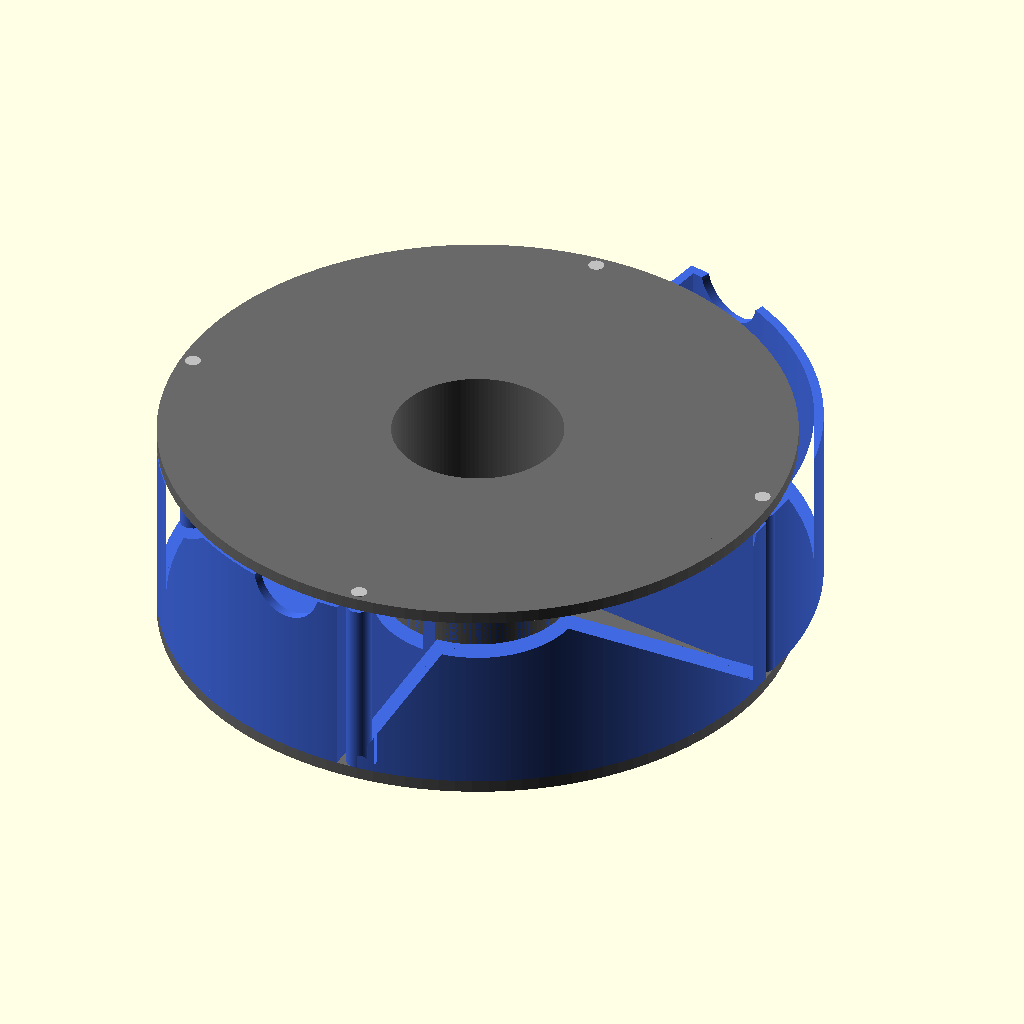
Cell 1: rendered with the file's own defaults.
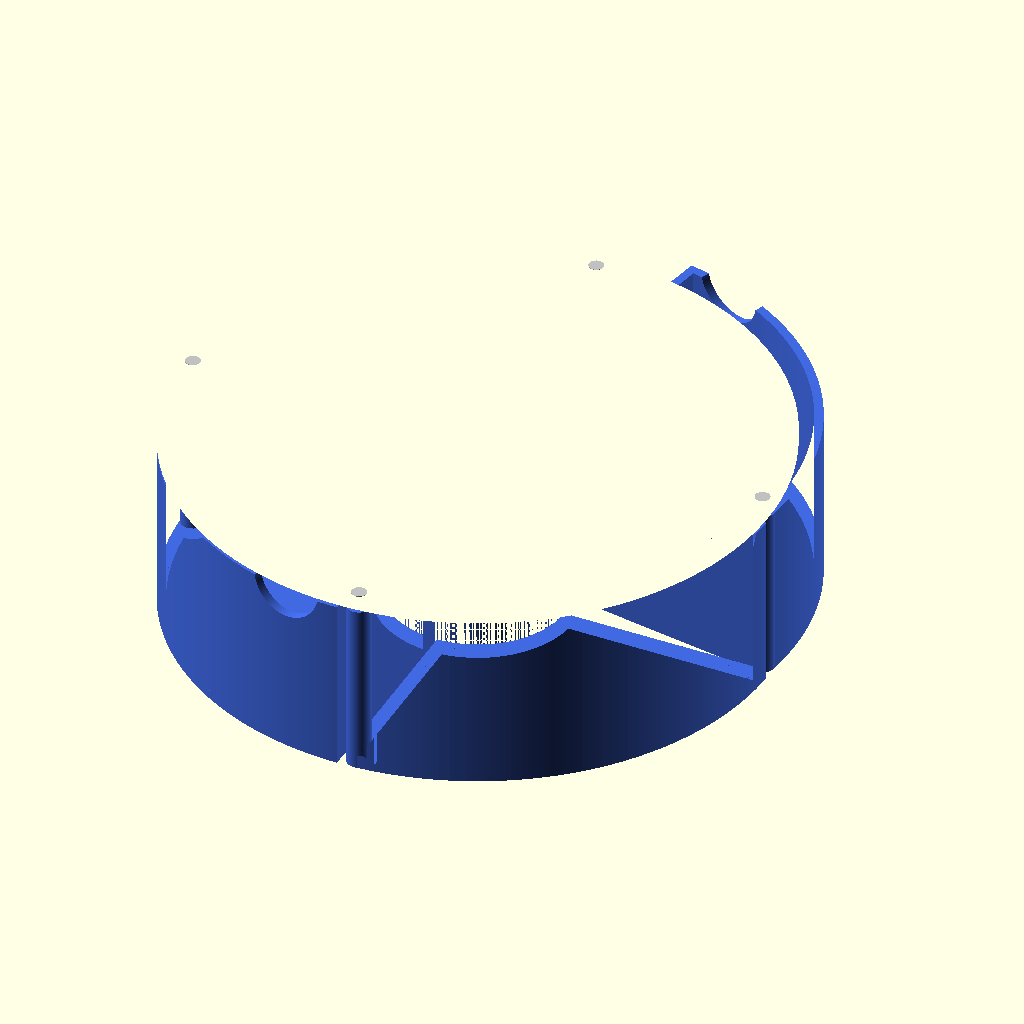
Cell 2 — spoolColorAlpha set to 0, the other parameters unchanged.
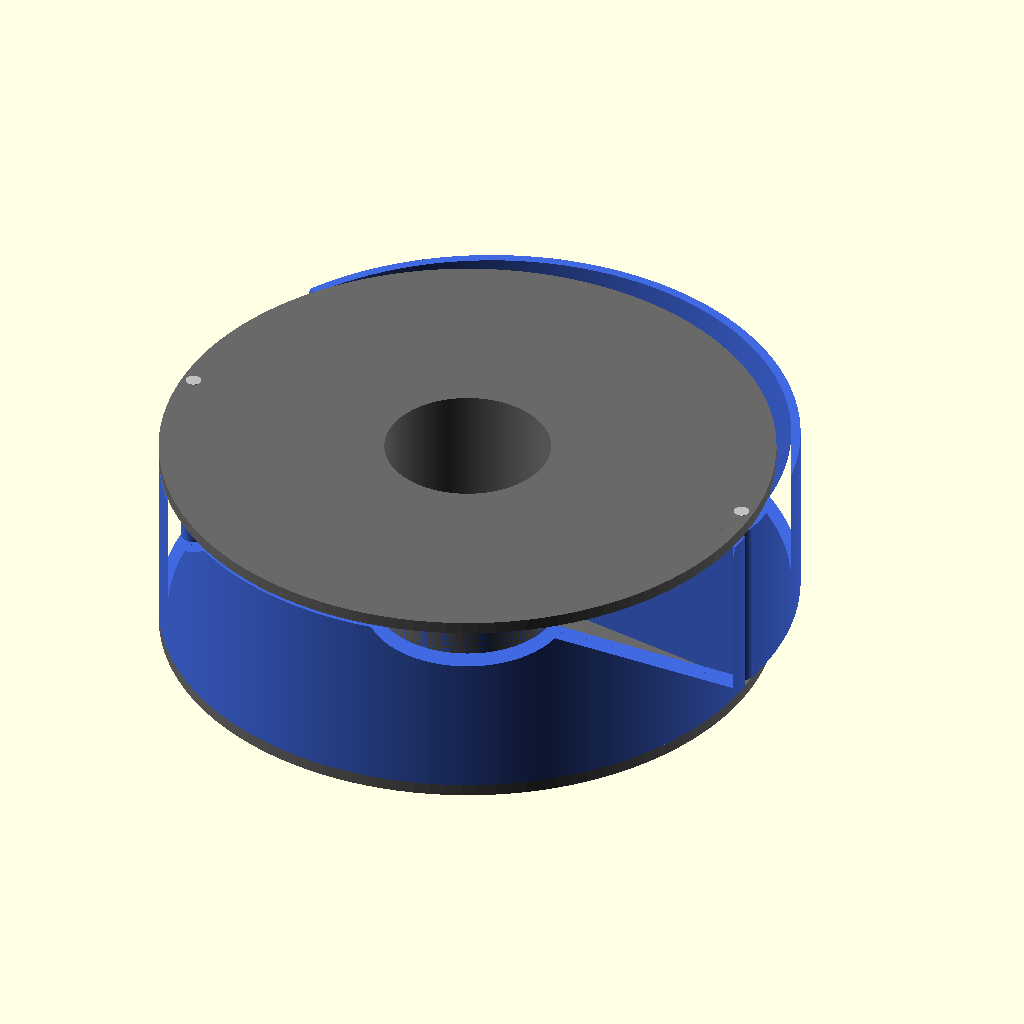
Cell 3 — numDrawers set to 2, the other parameters unchanged.
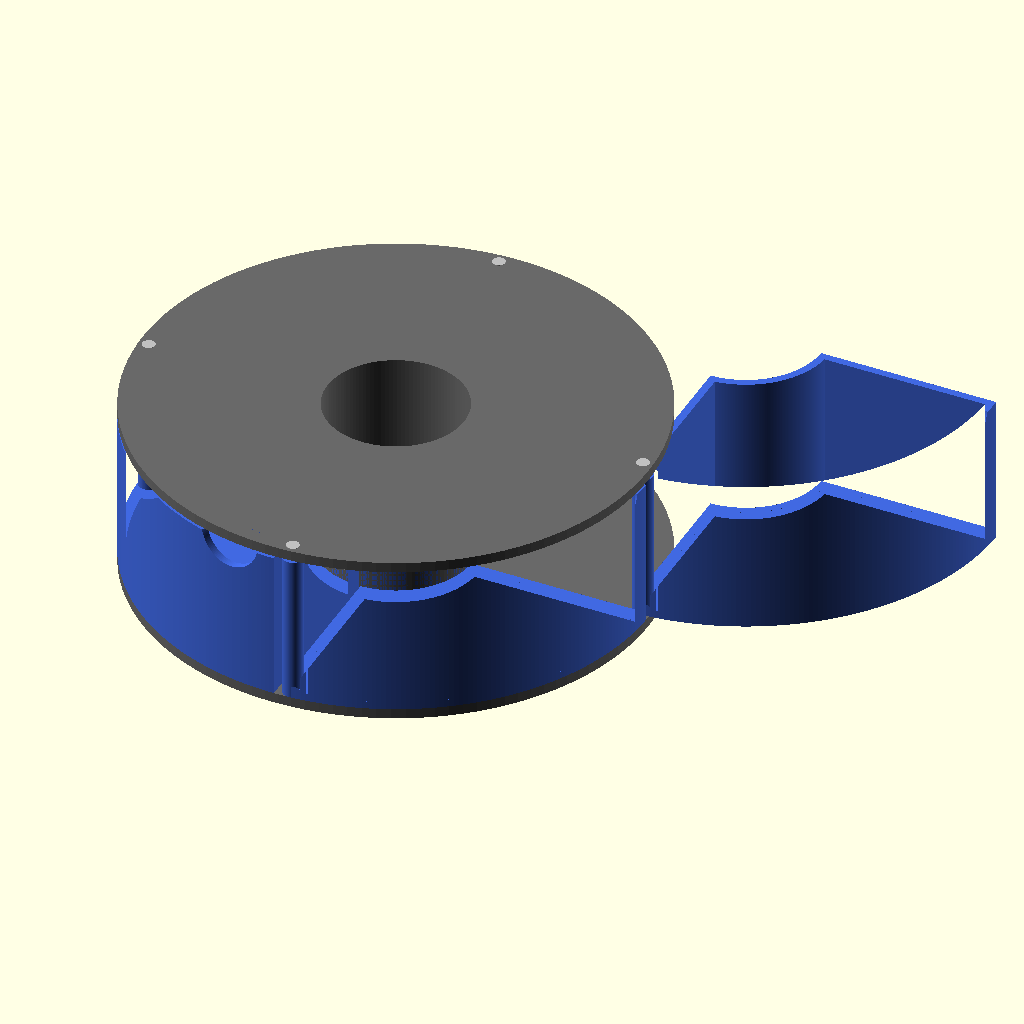
Cell 4: openAngle = 90 (everything else at default).
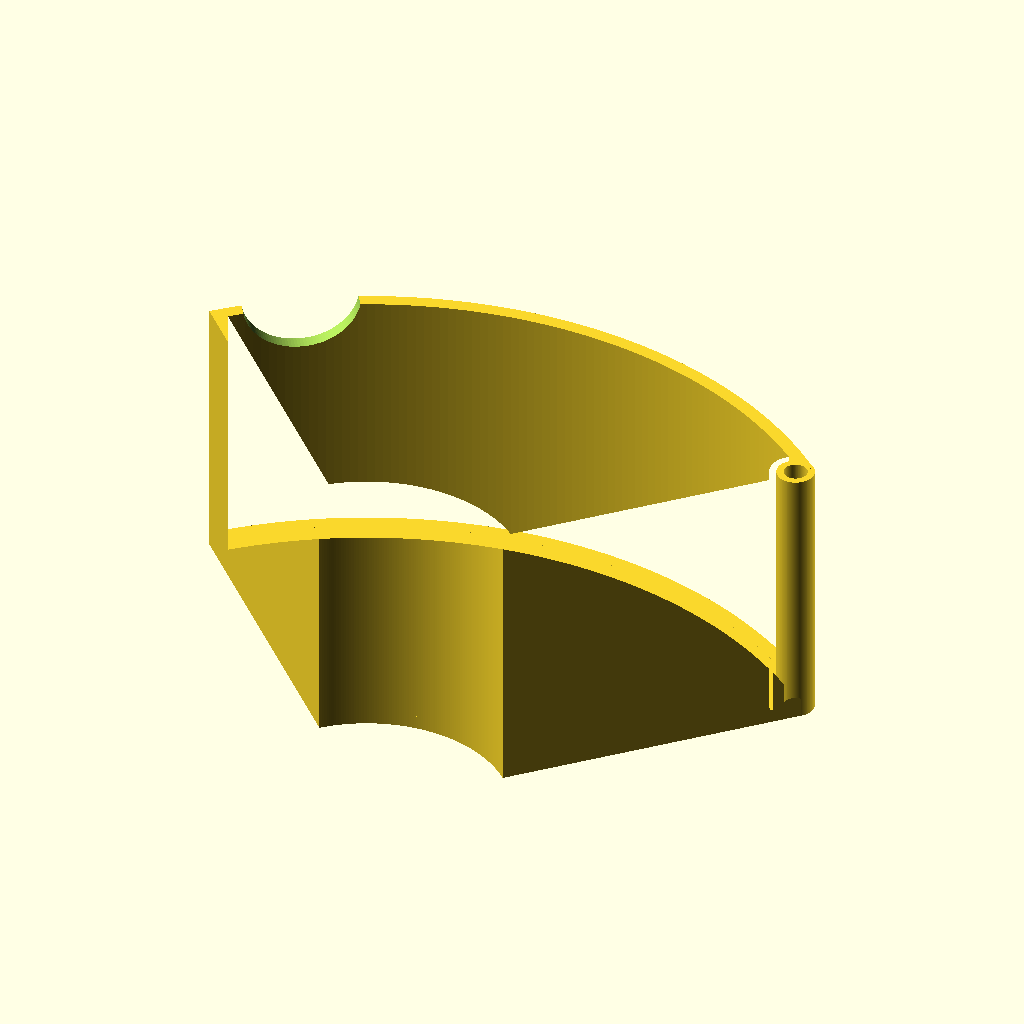
Cell 5: the same model with mode = "print".
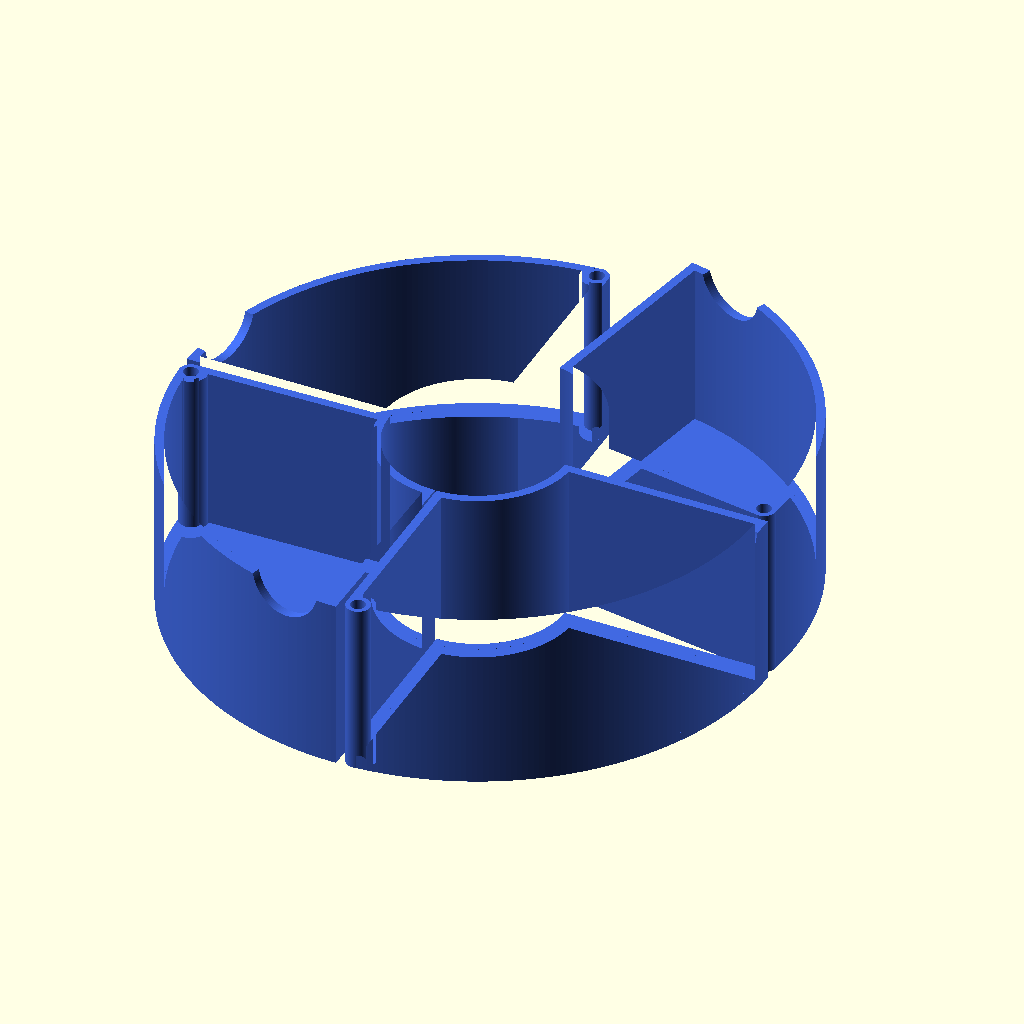
Cell 6: showSpool = false (everything else at default).
The same orthographic view direction (rotation 55°, 0°, 25°; colour scheme Cornfield) for every cell, with the view re-fitted per cell, so scale and position can differ between cells.
OpenSCAD source file inputs/thingiverse/files/thing-2840594/files/SpoolDrawers.scad:
/*
 * Customizable drawers for use in empty filament spools.
 *
 * Features:
 *  * Supply spool dimensions to make drawer sizing and preview easy
 *  * Allows 2 to 5 equal sized drawers per layer
 *  * Can have 1 or 2 layers, with different drawer heights per layer.
 *  * Allows adjusting the drawer wall and bottom thickness
 *  * Has an assembly preview option to get an idea of the final assembly.
 *  * Can simulate opening one drawer for visual help, or to test clearances -
 *    with equal sized drawers, 5 per layer is about as much as is possible
 *    before drawers starts interfering.
 *  * With multi layer option selected and drawers of different height, both
 *    drawers will be drawn in print mode.
 *  * Can generate a thin tester outline of the drawer to test fit the spool
 *    before final print.
 *  * Can generate a template for exact drilling of the hinge holes in the
 *    spool. See notes below.
 *
 * -----------
 * Note on the template option:
 * The SVG and DFX exports in the current nightly build of OpenSCAD I'm using
 * does not seem to be working, so the only way to use the template from here
 * is to export as STL and then import into some 3D CAD program, like FreeCAD,
 * generate a solid from the STL, and then a top view drawing. This drawing can
 * then be exported to PDF and printed on paper. Hope this would be easier in a
 * future version of OpenSCAD :-)
 * -----------
 *
 *
 * Thanks to keynes87 (https://www.thingiverse.com/keynes87) for his excellent
 * modules to draw the drawers in his thing here: https://www.thingiverse.com/thing:2142608
 * This thing grew out of his design!
 *
 * Author : Tom Coetser (Fitzterra) <fitzterra@icave.net>
 *
 * License:
 * This work is licensed under the Creative Commons Attribution 3.0 Unported
 * License. To view a copy of this license, visit
 * http://creativecommons.org/licenses/by/3.0/ or send a letter to Creative
 * Commons, PO Box 1866, Mountain View, CA 94042, USA.
 *
 *
 * ToDo:
 *  - Allow different size drawers around the circumference. The current
 *    customizer componets for variable definition is a bit limiting, so maybe
 *    another day.
 *
 * Releases:
 *  v1.0 - Initial release, but did not contain version numberthen
 *  v1.1 - Fixed bug in generating the hinge holes and add option for finger
 *         notch instead of handle. With the changes in the hinge hole
 *         generation, drawers created with the same parameters in v1.0 will
 *         **not** align with v1.1 and later drawers!
 */

/* [Hidden] */
version = "v1.1";

/* [ General parameters ] */
// Granularity for mainly hinge chamber cylinder and handle rounded edge.
$fn = 120;
// What to generate? The template can be used to drill holes for the hinge shafts.
mode = "assembly"; // [assembly, print, tester, template1, template2, template3]
// Show the spool in assembly mode?
showSpool = true;
// Project templates in 2D to enable export as SVG or DXF?
template2D = false;

/* [ Spool dimensions ] */
// Spool inner diameter.
spoolID = 60;
spoolIR = spoolID/2;
// Spool outer diameter.
spoolOD = 200;
spoolOR = spoolOD/2;
// Spool inner height between walls - max drawer height. Always measure height at spool inner hub!
spoolIH = 60;
// Spool wall width.
spoolWW = 4;
// Spool hub inner diameter - diameter of hole in spool center.
spoolHubID = 54;
// Spool color - See OpenSCAD color transformation for color names.
spoolColor = "DimGray";
// Spool color alpha - For transparent spool holders (does not render 100% as expected :-( )
spoolColorAlpha = 1.0; // [0.0:0.05:1.0]

/* [ Drawer Base ] */
// Drawer height - leave 0 to use spoolIH and 1mm clearance.
drawHeight = 0;
// Drawer wall width.
drawWW = 3;
// Drawer bottom thickness.
drawBT = 3;
// Drawer hinge pin outer diameter.
hingePinOD = 5;
// Hinge pin housing outer diameter.
hingeHousingOD = hingePinOD+3;
// Drawers Color - See OpenSCAD color transformation for color names.
drawColor = "RoyalBlue";

/* [ Drawer Configuration ] */
// Number of drawers around circumference. Min 2, max 5.
numDrawers = 4; // [2:1:5]
// Add another layer of drawers if drawHeight < spoolIH?
dualLayer = true;
// Gap between dual layers
layersGap = 1;
// Handle or finger notch to open drawer with
handle = false;
// Angle to open one drawer for testing in assembly mode
openAngle = 10; // [0:5:90]


// Full height or drawer height
dHeight = drawHeight==0 ? spoolIH-1 : drawHeight;
// Height for 2nd layer of drawers if dualLayer is true and there is enough
// space in the spool inner height after subtracting the base drawer height and
// the fill gap.
d2Height = dualLayer ? ( (dHeight+layersGap)<spoolIH ? spoolIH-(dHeight+layersGap) : 0) : 0;
if(d2Height) {
    echo("Bottom layer drawers height: ", dHeight);
    echo("Second layer drawers height: ", d2Height);
} else {
    echo("Drawer height: ", dHeight);
}

// Angle per drawer
drawerAngel = 360/numDrawers;

module arc(spoolOR, spoolIR, angle) {
    points_outer= [
        for(a = [0:1:angle]) [spoolOR * cos(a), spoolOR * sin(a)]
    ];
    points_inner= [
        for(b = [0:1:angle]) [spoolIR * cos(b), spoolIR * sin(b)]
    ];
    difference() {
        polygon(concat([[0, 0]], points_outer));
        polygon(concat([[0, 0]], points_inner));
        translate([spoolOR-hingeHousingOD/2,hingeHousingOD/2,0])
            circle(hingePinOD/2);
        translate([spoolOR-hingeHousingOD/2,0,0])
            square(hingeHousingOD/2);
    }
}

module shell(angle) {
    difference() {
        arc(spoolOR, spoolIR, angle);
        offset(-drawWW)
            arc(spoolOR, spoolIR, angle);
    }
}

module handle(angle) {
    translate([spoolOR*cos(angle)+drawWW*2*cos(angle-90),
               spoolOR*sin(angle)+drawWW*2*sin(angle-90),
               1])
        rotate(angle)
            offset(drawWW)
                square([10,drawWW]);
}

module screw(){
    difference() {
        circle(d=hingeHousingOD);
        circle(d=hingePinOD);
    }    
}

module drawer(angle, height) {

    fnd = 25;
    difference() {
        union() {
            // The floor
            linear_extrude(drawBT)
                arc(spoolOR, spoolIR, angle);
            // Walls
            linear_extrude(height)
                shell(angle);
            // Rounded screw chamber
            translate([spoolOR-hingeHousingOD/2,hingeHousingOD/2,0])
                linear_extrude(height)
                    screw();
            // Drawer handle
            if(handle)
                linear_extrude(height)
                    handle(angle);
        }
        // Finger notch if no handle
        if(!handle && height>(fnd/2))
            rotate([0, 0, drawerAngel-12])
            translate([spoolOR+spoolWW/2, 0, height+fnd/10])
                rotate([0, -90, 0])
                    cylinder(d=fnd, h=spoolWW*2);
    }
}


module spool() {
    color(spoolColor, spoolColorAlpha)
    difference() {
        union() {
            // Center cylinder
            cylinder(d=spoolID, h=spoolIH);
            // Walls
            for(z=[-spoolWW, spoolIH])
                translate([0, 0, z])
                    cylinder(d=spoolOD, h=spoolWW);
        }
        translate([0, 0, -spoolWW-0.1])
            cylinder(d=spoolHubID, h=spoolIH+spoolWW*2+0.2);
    }
    // Hinge holes
    color("silver")
    for (n=[0:drawerAngel:359])
        rotate([0, 0, n])
            translate([spoolOR-hingeHousingOD/2, hingeHousingOD/2, -spoolWW-0.1])
                cylinder(d=hingePinOD, h=spoolIH+spoolWW*2+0.2);
}

module holesTemplate() {
    difference() {
        // Wall
        cylinder(d=spoolOD, h=1);
        // Center hole
        translate([0, 0, -0.1])
            cylinder(d=spoolHubID, h=1.2);
        // Hinge holes
        for (n=[0:drawerAngel:359])
            rotate([0, 0, n])
                translate([spoolOR-hingeHousingOD/2, hingeHousingOD/2, -0.1])
                    cylinder(d=hingePinOD, h=1.2);
    }
}

module holesTemplate2() {
    th = 1.2;
    for (n=[0:drawerAngel:359])
        rotate([0, 0, n])
            difference() {
                hull() {
                    cylinder(d=3, h=th);
                    translate([spoolOR-hingeHousingOD/2, hingeHousingOD/2, 0])
                        cylinder(d=hingePinOD+3, h=th);
                }
                translate([spoolOR-hingeHousingOD/2, hingeHousingOD/2, -0.1])
                    cylinder(d=2, h=th+0.2);
            }
    difference() {
        cylinder(d=spoolHubID+4, h=th);
        translate([0, 0, -0.1])
            cylinder(d=spoolHubID, h=th+0.2);
    }
    difference() {
        cylinder(d=spoolOD/1.5+4, h=th);
        translate([0, 0, -0.1])
            cylinder(d=spoolOD/1.5, h=th+0.2);
    }
}

module holesTemplate3() {
    difference() {
        holesTemplate();
        translate([0, 0, -0.1])
            cylinder(r=spoolOR-hingeHousingOD, h=2);
    }
}

module drawersLayer(height) {
    for (n=[drawerAngel:drawerAngel:359])
        rotate([0, 0, n])
            drawer(drawerAngel-1, height);
    
    translate([spoolOR-hingeHousingOD/2, hingeHousingOD/2, 0])
        rotate([0, 0, -openAngle])
            translate([-spoolOR+hingeHousingOD/2, -hingeHousingOD/2, 0])
                drawer(drawerAngel-1, height);
}


// Only show the spool in assembly mode if required
if(showSpool && mode=="assembly")
    spool();

if(mode=="assembly") {
    // Base layer of drawers
    color(drawColor)
    drawersLayer(dHeight);
    if (d2Height)
        translate([0, 0, dHeight+layersGap])
            color(drawColor)
            drawersLayer(d2Height);
} else if(mode=="print") {
    translate([0, -spoolIR*cos(drawerAngel/2), 0])
        rotate([0, 0, 90-drawerAngel/2])
            drawer(drawerAngel-1, dHeight);
    if (d2Height)
        translate([0, -spoolOR, 0])
            rotate([0, 0, 90-drawerAngel/2])
                drawer(drawerAngel-1, d2Height);
} else if(mode=="template1") {
    if (template2D==true) {
        projection()
            holesTemplate();
    } else {
       holesTemplate();
    }
} else if(mode=="template2") {
    if (template2D==true) {
        projection()
            holesTemplate2();
    } else {
       holesTemplate2();
    }
} else if(mode=="template3") {
    if (template2D==true) {
        projection()
            holesTemplate3();
    } else {
       holesTemplate3();
    }
} else if(mode=="tester") {
    difference() {
        translate([0, -spoolIR*cos(drawerAngel/2), -drawBT-0.1])
            rotate([0, 0, 90-drawerAngel/2])
                drawer(drawerAngel-1, drawBT+1.1);
        translate([0, 0, -drawBT-1])
            cylinder(d=spoolOD*1.5, h=drawBT+1.1);
    }
}
Customizer parameters (derived from the source; name, type, default, range or options):
mode: string, default "assembly", options "assembly", "print", "tester", "template1", "template2", "template3"
showSpool: bool, default true
template2D: bool, default false
spoolID: number, default 60
spoolOD: number, default 200
spoolIH: number, default 60
spoolWW: number, default 4
spoolHubID: number, default 54
spoolColor: string, default "DimGray"
spoolColorAlpha: number, default 1, range 0 to 1, step 0.05
drawHeight: number, default 0
drawWW: number, default 3
drawBT: number, default 3
hingePinOD: number, default 5
drawColor: string, default "RoyalBlue"
numDrawers: number, default 4, range 2 to 5, step 1
dualLayer: bool, default true
layersGap: number, default 1
handle: bool, default false
openAngle: number, default 10, range 0 to 90, step 5
